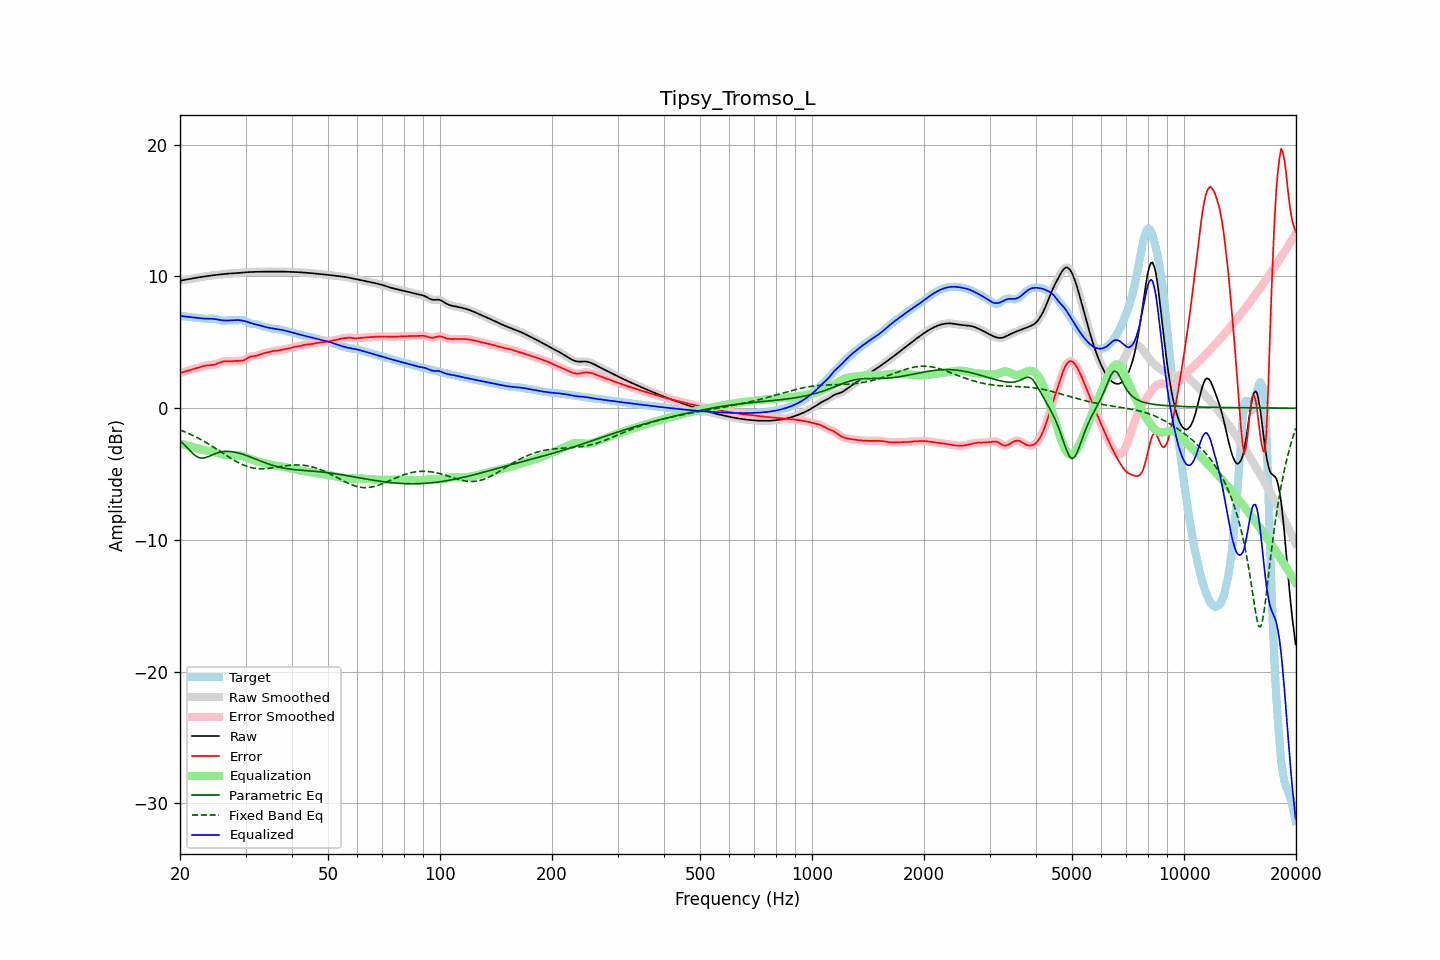

The data file committed next to this chart (first rows):
frequency, raw, error, smoothed, error_smoothed, equalization, parametric_eq, fixed_band_eq, equalized_raw, equalized_smoothed, target
20.00, 9.68, 2.67, 9.68, 2.67, -2.67, -2.45, -1.65, 7.00, 7.00, 7.00
20.20, 9.70, 2.71, 9.70, 2.71, -2.71, -2.57, -1.70, 6.99, 6.99, 6.99
20.40, 9.72, 2.74, 9.72, 2.74, -2.74, -2.68, -1.75, 6.98, 6.98, 6.98
20.61, 9.74, 2.78, 9.74, 2.78, -2.78, -2.81, -1.80, 6.97, 6.97, 6.97
20.81, 9.77, 2.81, 9.77, 2.81, -2.81, -2.94, -1.85, 6.95, 6.95, 6.95
21.02, 9.79, 2.85, 9.79, 2.85, -2.85, -3.07, -1.91, 6.94, 6.94, 6.94
21.23, 9.81, 2.88, 9.81, 2.88, -2.88, -3.20, -1.96, 6.93, 6.93, 6.93
21.44, 9.84, 2.92, 9.83, 2.92, -2.92, -3.32, -2.02, 6.92, 6.92, 6.91
21.66, 9.86, 2.96, 9.86, 2.95, -2.95, -3.45, -2.07, 6.90, 6.90, 6.90
21.87, 9.88, 2.99, 9.88, 2.99, -2.99, -3.55, -2.13, 6.89, 6.89, 6.89
22.09, 9.90, 3.02, 9.90, 3.02, -3.03, -3.64, -2.19, 6.87, 6.87, 6.87
22.31, 9.92, 3.06, 9.92, 3.06, -3.07, -3.71, -2.26, 6.85, 6.85, 6.86
22.54, 9.94, 3.10, 9.94, 3.10, -3.10, -3.77, -2.32, 6.84, 6.84, 6.84
22.76, 9.96, 3.14, 9.96, 3.14, -3.14, -3.78, -2.39, 6.82, 6.82, 6.82
22.99, 9.98, 3.17, 9.98, 3.17, -3.17, -3.80, -2.45, 6.81, 6.81, 6.80
23.22, 10.00, 3.21, 10.00, 3.21, -3.19, -3.78, -2.52, 6.80, 6.80, 6.79
23.45, 10.01, 3.23, 10.01, 3.23, -3.22, -3.75, -2.59, 6.80, 6.80, 6.78
23.69, 10.03, 3.25, 10.03, 3.25, -3.24, -3.71, -2.67, 6.80, 6.80, 6.78
23.92, 10.05, 3.26, 10.05, 3.26, -3.25, -3.66, -2.74, 6.80, 6.80, 6.79
24.16, 10.07, 3.27, 10.07, 3.27, -3.27, -3.61, -2.81, 6.79, 6.79, 6.80
24.40, 10.08, 3.28, 10.08, 3.28, -3.29, -3.55, -2.89, 6.79, 6.79, 6.80
24.65, 10.10, 3.30, 10.10, 3.30, -3.32, -3.50, -2.97, 6.78, 6.78, 6.80
24.89, 10.11, 3.33, 10.11, 3.33, -3.36, -3.45, -3.04, 6.76, 6.76, 6.78
25.14, 10.13, 3.38, 10.13, 3.38, -3.39, -3.41, -3.12, 6.74, 6.74, 6.75
25.39, 10.14, 3.43, 10.14, 3.43, -3.43, -3.37, -3.20, 6.71, 6.71, 6.71
25.65, 10.16, 3.48, 10.16, 3.48, -3.47, -3.34, -3.28, 6.69, 6.69, 6.68
25.91, 10.17, 3.52, 10.17, 3.52, -3.50, -3.31, -3.36, 6.67, 6.67, 6.65
26.16, 10.19, 3.55, 10.19, 3.55, -3.52, -3.30, -3.44, 6.66, 6.66, 6.63
26.43, 10.20, 3.56, 10.20, 3.56, -3.54, -3.29, -3.52, 6.65, 6.65, 6.64
26.69, 10.21, 3.56, 10.21, 3.56, -3.56, -3.28, -3.60, 6.65, 6.65, 6.65
26.96, 10.22, 3.55, 10.22, 3.55, -3.56, -3.28, -3.68, 6.65, 6.65, 6.67
27.23, 10.23, 3.55, 10.23, 3.55, -3.57, -3.29, -3.76, 6.66, 6.66, 6.68
27.50, 10.23, 3.55, 10.23, 3.56, -3.57, -3.30, -3.83, 6.67, 6.67, 6.68
27.77, 10.24, 3.57, 10.24, 3.57, -3.57, -3.32, -3.91, 6.67, 6.67, 6.67
28.05, 10.25, 3.58, 10.25, 3.58, -3.56, -3.34, -3.98, 6.68, 6.68, 6.66
28.33, 10.25, 3.59, 10.25, 3.59, -3.57, -3.37, -4.05, 6.69, 6.69, 6.67
28.62, 10.26, 3.59, 10.26, 3.59, -3.57, -3.39, -4.12, 6.69, 6.69, 6.67
28.90, 10.27, 3.58, 10.27, 3.58, -3.59, -3.43, -4.18, 6.68, 6.68, 6.69
29.19, 10.28, 3.59, 10.28, 3.59, -3.61, -3.46, -4.24, 6.67, 6.67, 6.69
29.48, 10.30, 3.60, 10.30, 3.61, -3.65, -3.50, -4.29, 6.65, 6.65, 6.69
29.78, 10.31, 3.66, 10.31, 3.66, -3.69, -3.54, -4.35, 6.62, 6.62, 6.65
30.08, 10.32, 3.72, 10.32, 3.72, -3.73, -3.58, -4.39, 6.59, 6.59, 6.60
30.38, 10.33, 3.80, 10.33, 3.80, -3.78, -3.63, -4.44, 6.55, 6.55, 6.53
30.68, 10.33, 3.87, 10.33, 3.86, -3.83, -3.67, -4.47, 6.51, 6.51, 6.47
30.99, 10.34, 3.91, 10.34, 3.91, -3.87, -3.72, -4.51, 6.47, 6.47, 6.43
31.30, 10.35, 3.94, 10.35, 3.94, -3.92, -3.77, -4.53, 6.43, 6.43, 6.41
31.61, 10.35, 3.95, 10.35, 3.95, -3.96, -3.81, -4.56, 6.39, 6.39, 6.40
31.93, 10.35, 3.97, 10.35, 3.97, -3.99, -3.86, -4.57, 6.36, 6.36, 6.39
32.24, 10.36, 4.00, 10.36, 4.00, -4.02, -3.91, -4.59, 6.33, 6.33, 6.36
32.57, 10.36, 4.04, 10.36, 4.04, -4.05, -3.96, -4.59, 6.30, 6.30, 6.32
32.89, 10.36, 4.09, 10.36, 4.09, -4.08, -4.01, -4.60, 6.28, 6.28, 6.27
33.22, 10.36, 4.13, 10.36, 4.13, -4.12, -4.06, -4.60, 6.24, 6.24, 6.23
33.55, 10.36, 4.17, 10.36, 4.17, -4.16, -4.10, -4.60, 6.21, 6.21, 6.19
33.89, 10.37, 4.19, 10.37, 4.19, -4.19, -4.15, -4.59, 6.17, 6.17, 6.17
34.23, 10.37, 4.22, 10.37, 4.22, -4.23, -4.19, -4.58, 6.14, 6.14, 6.15
34.57, 10.37, 4.25, 10.37, 4.25, -4.26, -4.24, -4.57, 6.11, 6.11, 6.12
34.92, 10.37, 4.28, 10.37, 4.28, -4.28, -4.28, -4.55, 6.09, 6.09, 6.09
35.27, 10.37, 4.32, 10.37, 4.31, -4.31, -4.32, -4.54, 6.07, 6.07, 6.06
35.62, 10.37, 4.34, 10.37, 4.34, -4.33, -4.36, -4.52, 6.05, 6.05, 6.03
35.97, 10.37, 4.35, 10.37, 4.35, -4.35, -4.39, -4.50, 6.03, 6.03, 6.02
... 635 more rows
